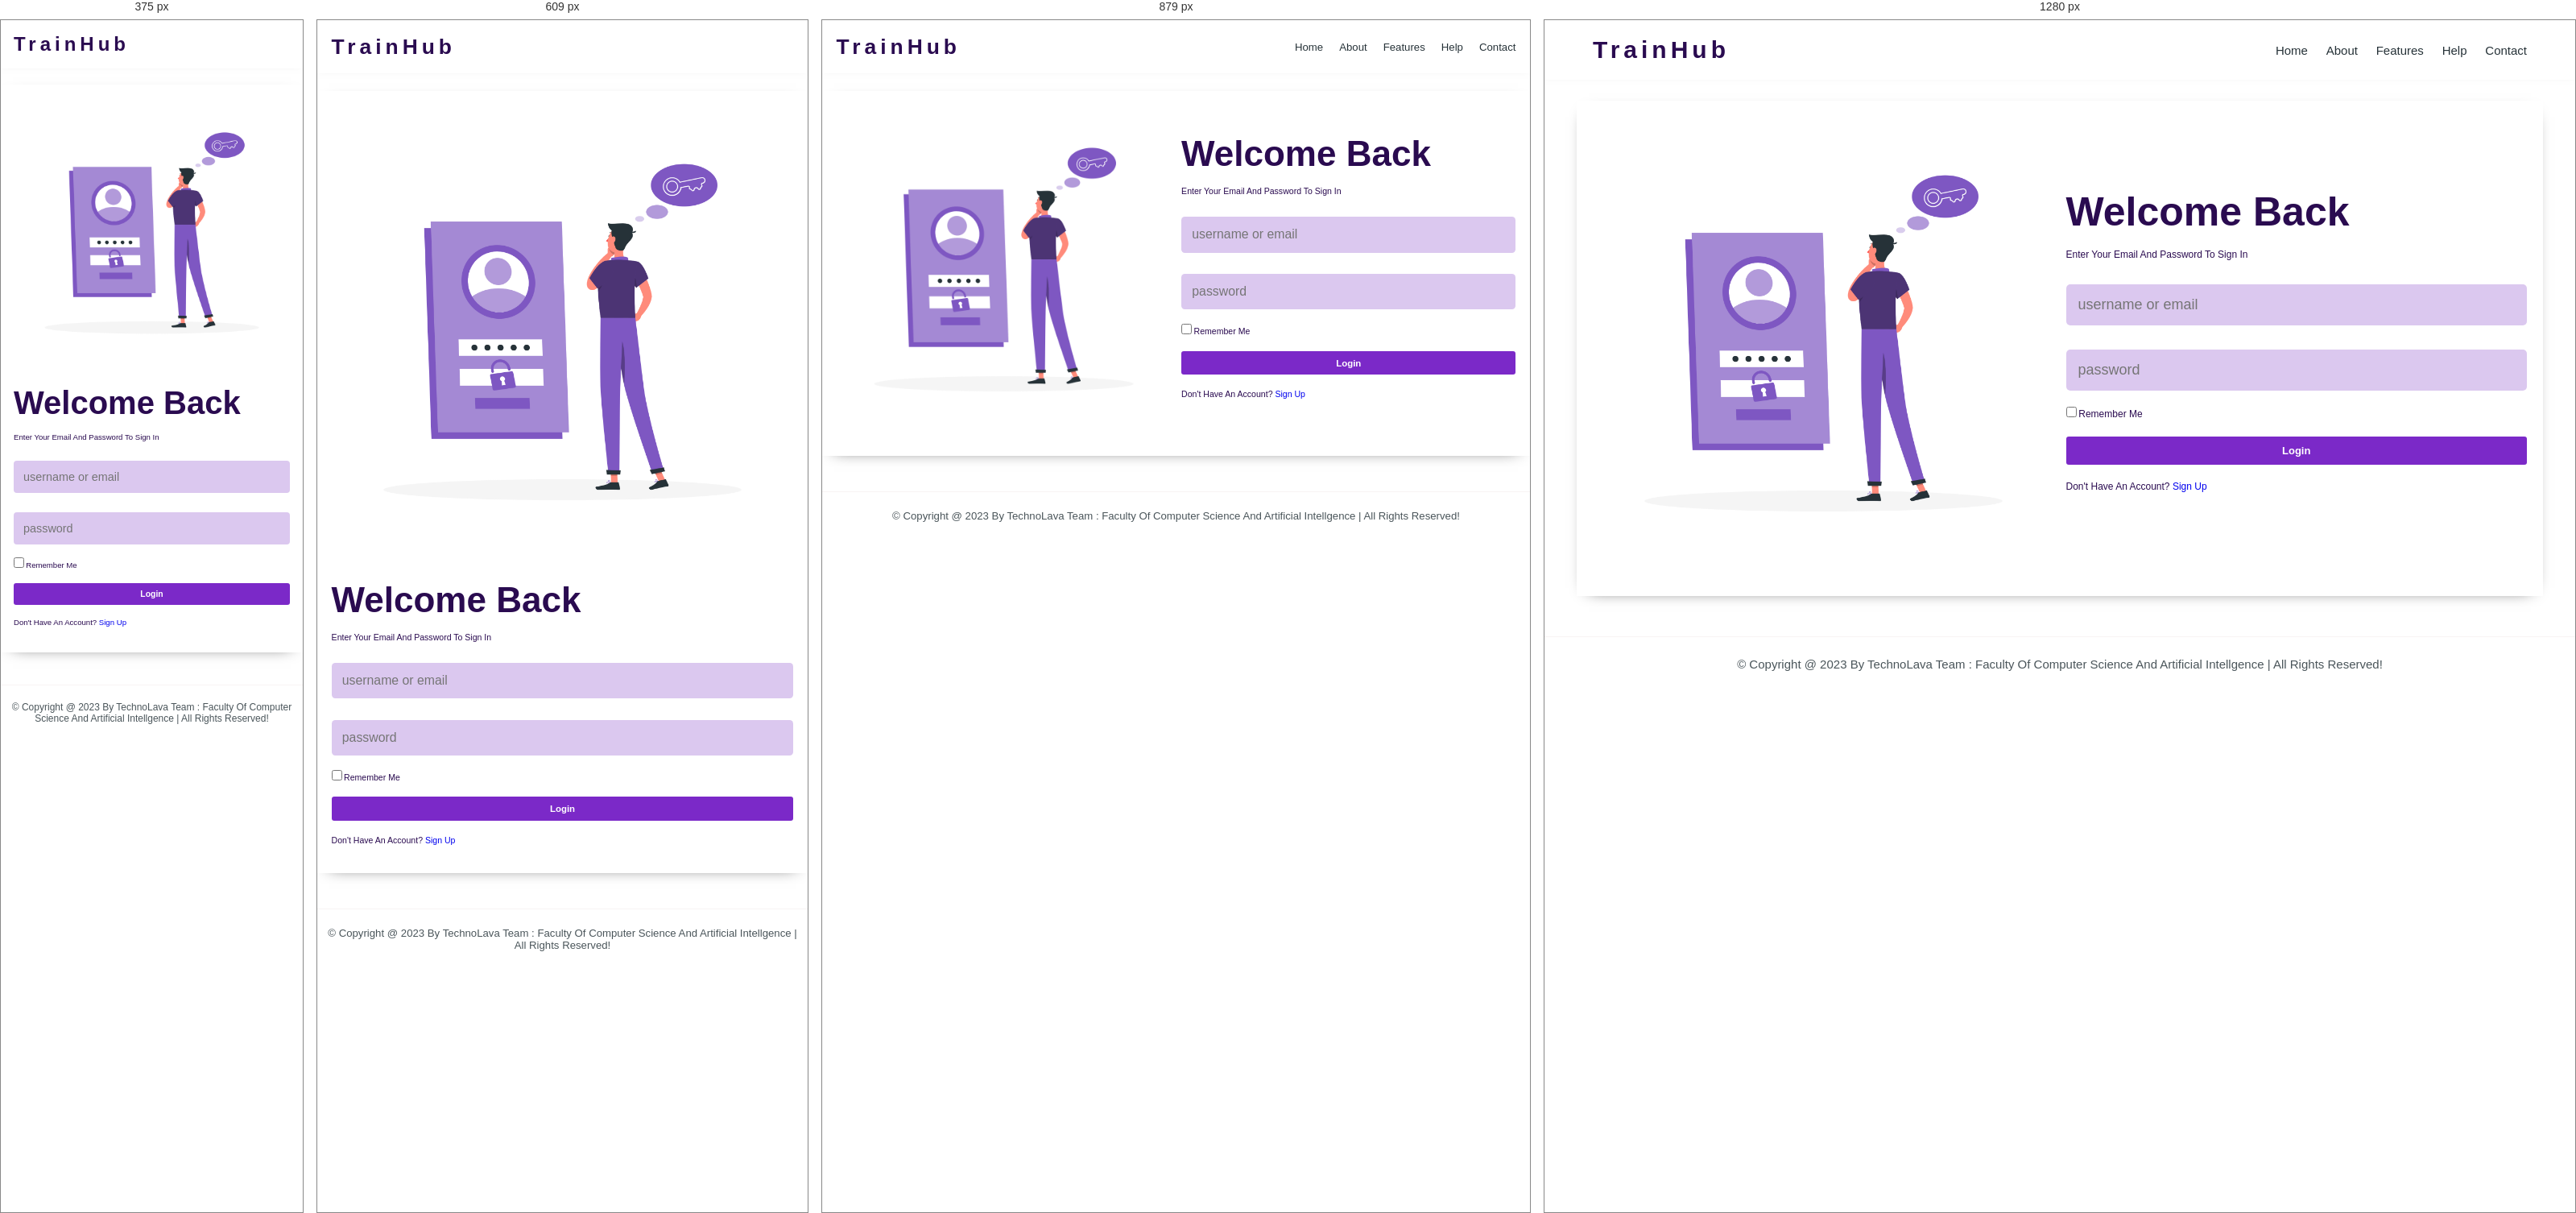
Rendered at 375 px, 609 px, 879 px and 1280 px, left to right.

<!-- file: login.html -->
<!DOCTYPE html>
<html lang="en">
<head>
   <meta charset="UTF-8">
   <meta http-equiv="X-UA-Compatible" content="IE=edge">
   <meta name="viewport" content="width=device-width, initial-scale=1.0">
   <title>TrainHub</title>
   <link rel="stylesheet" href="all.min.css">

   <!-- swiper css link  -->
   <link rel="stylesheet" href="https://unpkg.com/swiper@8/swiper-bundle.min.css" />

   <!-- font awesome cdn link  -->
   

   <!-- custom css file link  -->
   <link rel="stylesheet" href="css/style.css">

</head>
<body>
   <header class="header">

   <section class="flex">

      <a href="#home" class="logo">TrainHub</a>

      <nav class="navbar">
         <a href="index.html">home</a>
         <a href="About.html">about</a>
         <a href="#courses">features</a>
         <a href="#teachers">help</a>
         <a href="contactUs.html">contact</a>
      </nav>
      
      <div id="menu-btn" class="fas fa-bars"></div>

   </section>

</header>
<!-- ------------------------Login start--------------------  -->
<section class="login" id="login">   
   <div class="row">
      <div class="image">
         <img src="images/login.png" alt="">
      </div>
      <form action="" method="post">
         <h2>Welcome back</h2>
         <p>Enter your email and password to sign in</p>
         <input type="email" required placeholder="username or email" name="name" class="box">
         <input type="password" required placeholder="password"  name="password" class="box" >
         <input type="checkbox" name="" id="remember">
         <label for="remember">Remember me</label>
         <br>
         <br>
         <input type="submit" value="login" class="btn" name="send">
         <p>Don't have an account? <a href="signup.html"><span>Sign up</span></a> </p>
      </form>
      
   </div>

</section>

<!-- login section ends -->


<div class="credit">&copy; copyright @ 2023 by <span>TechnoLava Team : Faculty Of Computer science And Artificial Intellgence</span> | all rights reserved!</div>

<!-- swiper js link  -->
<script src="https://unpkg.com/swiper@8/swiper-bundle.min.js"></script>

<!-- custom js file link  -->
<script src="js/script.js"></script>

</body>
</html>

/* @media block from style.css */
@media (max-width:991px){

   html{
      font-size: 55%;
   }

   .home .row .content h3{
      font-size: 8rem;
   }

}

/* @media block from style.css */
@media (max-width:768px){

   #menu-btn{
      display: inline-block;
   }

   #menu-btn.fa-times{
      transform: rotate(180deg);
   }

   .header .flex .navbar{
      position: absolute;
      top:99%; left:0; right:0;
      border-top: .1rem solid var(--light-white);
      border-bottom: .1rem solid var(--light-white);
      background-color: var(--light-bg);
      clip-path: polygon(0 0, 100% 0, 100% 0, 0 0);
   }

   .header .flex .navbar.active{
      clip-path: polygon(0 0, 100% 0, 100% 100%, 0 100%);
   }
   
   .header .flex .navbar a{
      display: block;
      margin:2rem;
   }

   .home .row .content h3{
      font-size: 6rem;
   }

}

/* @media block from style.css */
@media (max-width:450px){

   html{
      font-size: 50%;
   }
   
   .home .row .content h3{
      font-size: 5rem;
   }

   .heading{
      font-size: 3rem;
   }

}